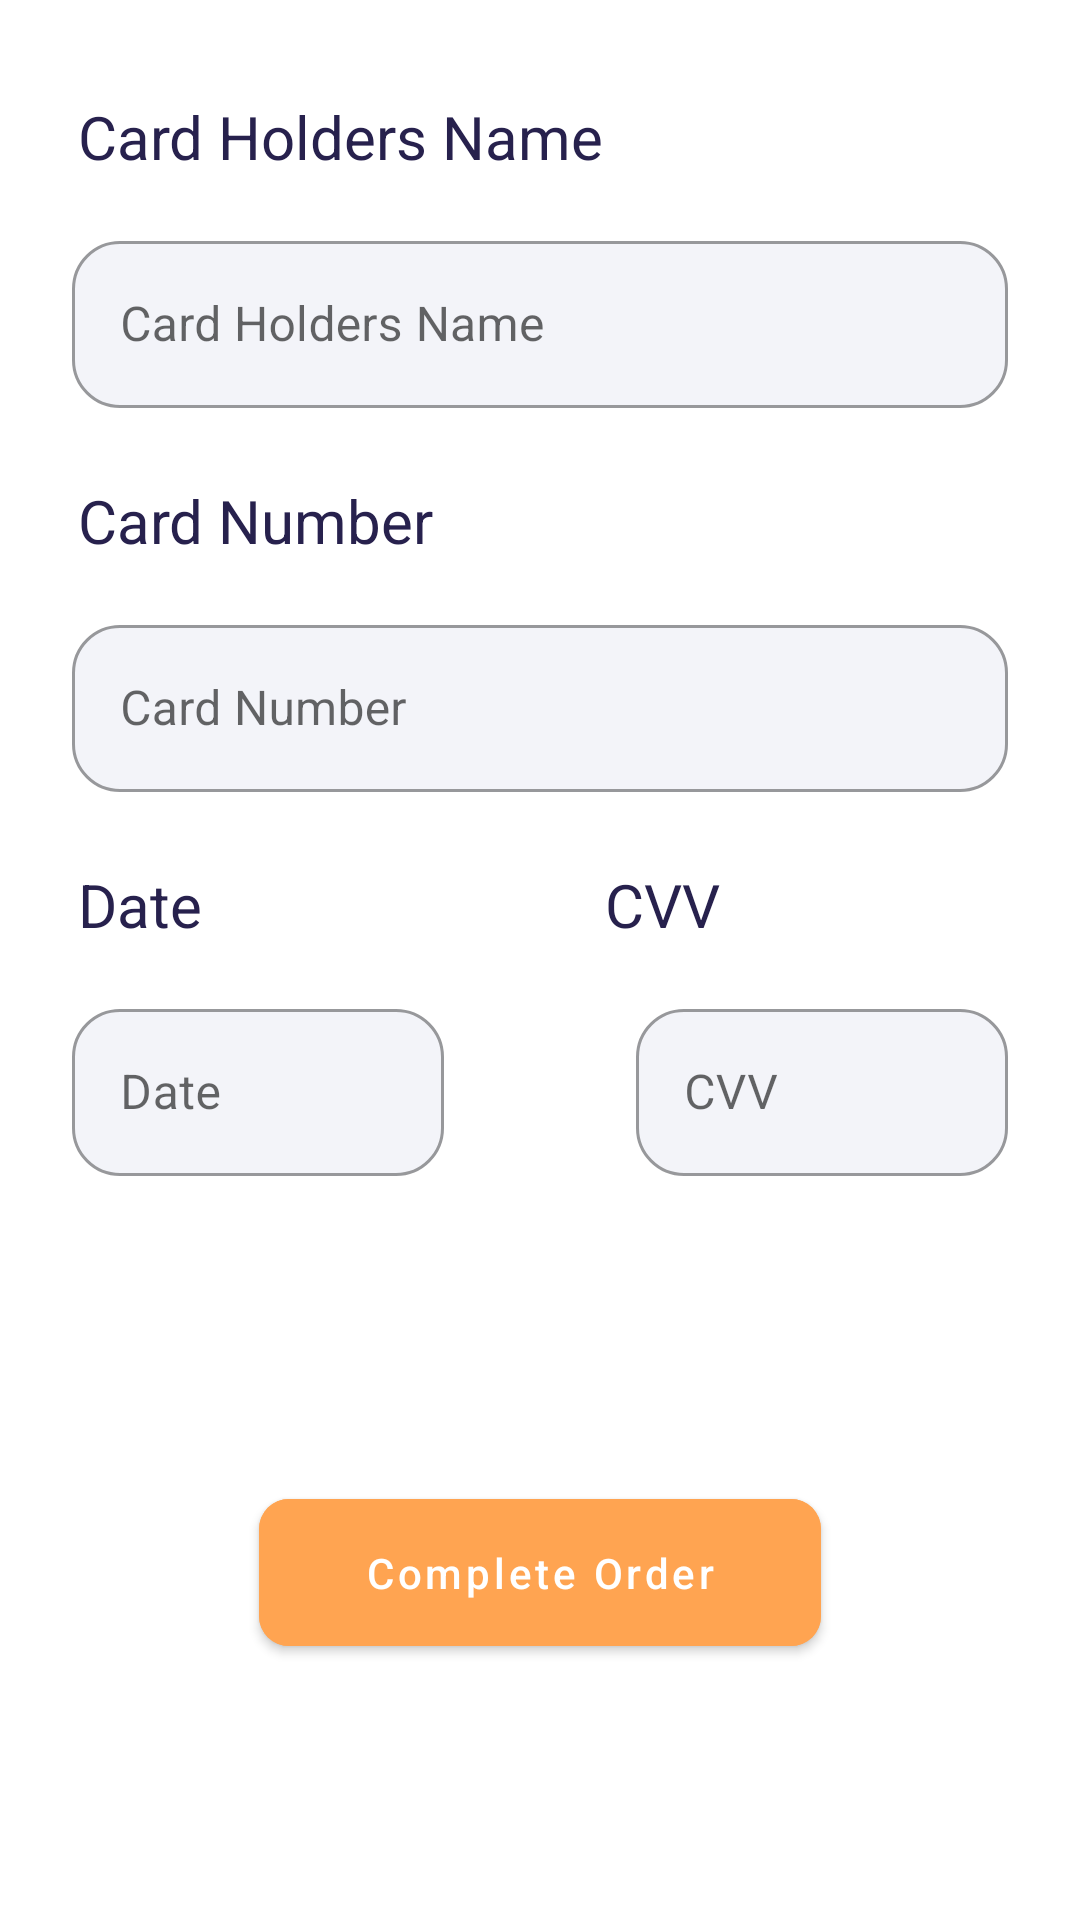

This screen was rendered from an Android layout file. Write that file and the resources it references.
<!-- AndroidManifest.xml: application theme Theme.ETicaretNative -->
<!-- res/layout/fragment_card_bottom.xml -->
<?xml version="1.0" encoding="utf-8"?>
<androidx.constraintlayout.widget.ConstraintLayout xmlns:android="http://schemas.android.com/apk/res/android"
    xmlns:app="http://schemas.android.com/apk/res-auto"
    xmlns:tools="http://schemas.android.com/tools"
    android:layout_width="match_parent"
    android:layout_height="wrap_content"
    tools:context=".ui.basket.CardBottomFragment">


    <com.google.android.material.button.MaterialButton
        android:id="@+id/bottomButton"
        android:layout_width="wrap_content"
        android:layout_height="wrap_content"
        android:layout_marginTop="32dp"
        android:layout_marginBottom="16dp"
        android:backgroundTint="#FFA451"
        android:paddingHorizontal="35dp"
        android:paddingVertical="15dp"
        android:text="Complete Order"
        android:textAllCaps="false"
        android:textColor="@color/white"
        app:cornerRadius="10dp"
        app:layout_constraintBottom_toBottomOf="parent"
        app:layout_constraintEnd_toEndOf="parent"
        app:layout_constraintHorizontal_bias="0.5"
        app:layout_constraintStart_toStartOf="parent"
        app:layout_constraintTop_toBottomOf="@+id/date" />

    <com.google.android.material.textfield.TextInputLayout
        android:id="@+id/date"
        style="@style/Widget.MaterialComponents.TextInputLayout.OutlinedBox"
        android:layout_width="0dp"
        android:layout_height="wrap_content"
        android:layout_marginStart="24dp"
        android:layout_marginTop="16dp"
        android:layout_marginEnd="32dp"
        android:hint="Date"
        app:boxBackgroundColor="#F3F4F9"
        app:boxCornerRadiusBottomEnd="16dp"
        app:boxCornerRadiusBottomStart="16dp"
        app:boxCornerRadiusTopEnd="16dp"
        app:boxCornerRadiusTopStart="16dp"
        app:layout_constraintEnd_toStartOf="@+id/cvv"
        app:layout_constraintHorizontal_weight="0.5"
        app:layout_constraintStart_toStartOf="parent"
        app:layout_constraintTop_toBottomOf="@+id/textView17">

        <com.google.android.material.textfield.TextInputEditText
            android:layout_width="match_parent"
            android:layout_height="wrap_content" />

    </com.google.android.material.textfield.TextInputLayout>

    <com.google.android.material.textfield.TextInputLayout
        android:id="@+id/cvv"
        style="@style/Widget.MaterialComponents.TextInputLayout.OutlinedBox"
        android:layout_width="0dp"
        android:layout_height="wrap_content"
        android:layout_marginStart="32dp"
        android:layout_marginTop="16dp"
        android:layout_marginEnd="24dp"
        android:hint="CVV"
        app:boxBackgroundColor="#F3F4F9"
        app:boxCornerRadiusBottomEnd="16dp"
        app:boxCornerRadiusBottomStart="16dp"
        app:boxCornerRadiusTopEnd="16dp"
        app:boxCornerRadiusTopStart="16dp"
        app:layout_constraintEnd_toEndOf="parent"
        app:layout_constraintHorizontal_weight="0.5"
        app:layout_constraintStart_toEndOf="@+id/date"
        app:layout_constraintTop_toBottomOf="@+id/textView18">

        <com.google.android.material.textfield.TextInputEditText
            android:layout_width="match_parent"
            android:layout_height="wrap_content" />

    </com.google.android.material.textfield.TextInputLayout>

    <com.google.android.material.textfield.TextInputLayout
        android:id="@+id/cardNumber"
        style="@style/Widget.MaterialComponents.TextInputLayout.OutlinedBox"
        android:layout_width="0dp"
        android:layout_height="wrap_content"
        android:layout_marginStart="24dp"
        android:layout_marginTop="16dp"
        android:layout_marginEnd="24dp"
        android:hint="Card Number"
        app:boxBackgroundColor="#F3F4F9"
        app:boxCornerRadiusBottomEnd="16dp"
        app:boxCornerRadiusBottomStart="16dp"
        app:boxCornerRadiusTopEnd="16dp"
        app:boxCornerRadiusTopStart="16dp"
        app:layout_constraintEnd_toEndOf="parent"
        app:layout_constraintStart_toStartOf="parent"
        app:layout_constraintTop_toBottomOf="@+id/textView16">

        <com.google.android.material.textfield.TextInputEditText
            android:layout_width="match_parent"
            android:layout_height="wrap_content" />

    </com.google.android.material.textfield.TextInputLayout>

    <com.google.android.material.textfield.TextInputLayout
        android:id="@+id/outlinedTextField"
        style="@style/Widget.MaterialComponents.TextInputLayout.OutlinedBox"
        android:layout_width="0dp"
        android:layout_height="wrap_content"
        android:layout_marginStart="24dp"
        android:layout_marginTop="16dp"
        android:layout_marginEnd="24dp"
        android:hint="Card Holders Name"
        app:boxBackgroundColor="#F3F4F9"
        app:boxCornerRadiusBottomEnd="16dp"
        app:boxCornerRadiusBottomStart="16dp"
        app:boxCornerRadiusTopEnd="16dp"
        app:boxCornerRadiusTopStart="16dp"
        app:layout_constraintEnd_toEndOf="parent"
        app:layout_constraintStart_toStartOf="parent"
        app:layout_constraintTop_toBottomOf="@+id/textView15">

        <com.google.android.material.textfield.TextInputEditText
            android:id="@+id/editCardHolder"
            android:layout_width="match_parent"
            android:layout_height="match_parent" />

    </com.google.android.material.textfield.TextInputLayout>

    <TextView
        android:id="@+id/textView15"
        android:layout_width="wrap_content"
        android:layout_height="wrap_content"
        android:layout_marginStart="26dp"
        android:layout_marginTop="32dp"
        android:text="Card Holders Name"
        android:textColor=" #27214D"
        android:textSize="20sp"
        app:layout_constraintStart_toStartOf="parent"
        app:layout_constraintTop_toTopOf="parent" />

    <TextView
        android:id="@+id/textView16"
        android:layout_width="wrap_content"
        android:layout_height="wrap_content"
        android:layout_marginStart="26dp"
        android:layout_marginTop="24dp"
        android:text="Card Number"
        android:textColor=" #27214D"
        android:textSize="20sp"
        app:layout_constraintStart_toStartOf="parent"
        app:layout_constraintTop_toBottomOf="@+id/outlinedTextField" />

    <TextView
        android:id="@+id/textView17"
        android:layout_width="wrap_content"
        android:layout_height="wrap_content"
        android:layout_marginStart="26dp"
        android:layout_marginTop="24dp"
        android:text="Date"
        android:textColor=" #27214D"
        android:textSize="20sp"
        app:layout_constraintStart_toStartOf="parent"
        app:layout_constraintTop_toBottomOf="@+id/cardNumber" />

    <TextView
        android:id="@+id/textView18"
        android:layout_width="wrap_content"
        android:layout_height="wrap_content"
        android:layout_marginTop="24dp"
        android:layout_marginEnd="120dp"
        android:text="CVV"
        android:textColor="#27214D"
        android:textSize="20sp"
        app:layout_constraintEnd_toEndOf="parent"
        app:layout_constraintTop_toBottomOf="@+id/cardNumber" />
</androidx.constraintlayout.widget.ConstraintLayout>
<!-- resources referenced by this layout -->
<resources>
  <style name="Theme.ETicaretNative" parent="Theme.MaterialComponents.DayNight.DarkActionBar">
          
          <item name="colorPrimary">@color/purple_500</item>
          <item name="colorPrimaryVariant">@color/purple_700</item>
          <item name="colorOnPrimary">@color/white</item>
          
          <item name="colorSecondary">@color/teal_200</item>
          <item name="colorSecondaryVariant">@color/teal_700</item>
          <item name="colorOnSecondary">@color/black</item>
          
          <item name="android:statusBarColor" tools:targetApi="l">?attr/colorPrimaryVariant</item>
          
          <item name="windowActionBar">false</item>
          <item name="windowNoTitle">true</item>
      </style>
  <!-- not gathered from this repository: default colours our renderer supplied (Android Studio template values) -->
  <color name="purple_500">#FF6200EE</color>
  <color name="purple_700">#FF3700B3</color>
  <color name="teal_200">#FF03DAC5</color>
  <color name="teal_700">#FF018786</color>
  <color name="black">#FF000000</color>
  <color name="white">#FFFFFFFF</color>
</resources>
